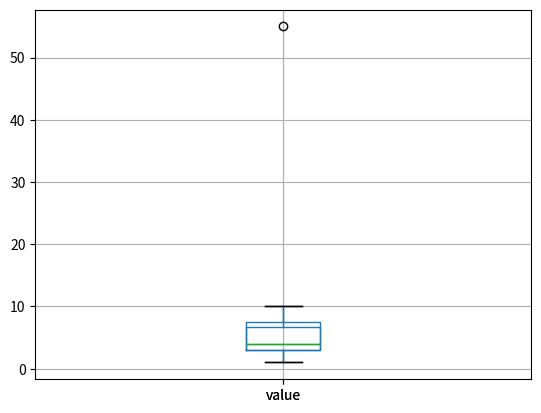

This chart was generated by the following Python code:
import pandas as pd
import numpy as np
import matplotlib.pyplot as plt

# dates = pd.date_range(start='2022-07-26', periods=10, freq = 'D')
#
# values = np.random.rand(10)
#
# df = pd.DataFrame({'Date' : dates, 'Value' : values})
#
# df.set_index('Date', inplace=True)
#
# print(df)
#
# month = df.resample('M').mean()
#
# print(month)

data = {
    'value' : [1, 2, 2, 3, 3, 3, 4, 4, 5, 6, 7, 8, 9, 10, 55]
}
df = pd.DataFrame(data)

df.boxplot(column='value')
plt.show()

Q1 = df['value'].quantile(0.25)
Q3 = df['value'].quantile(0.75)
IQR = Q3 - Q1

downside = Q1 - 1.5 * IQR
upside = Q3 + 1.5 * IQR

df_new = df[(df['value'] >= downside)&(df['value'] <= upside)]

print(df_new)
df_new.boxplot(column='value')
plt.show()
